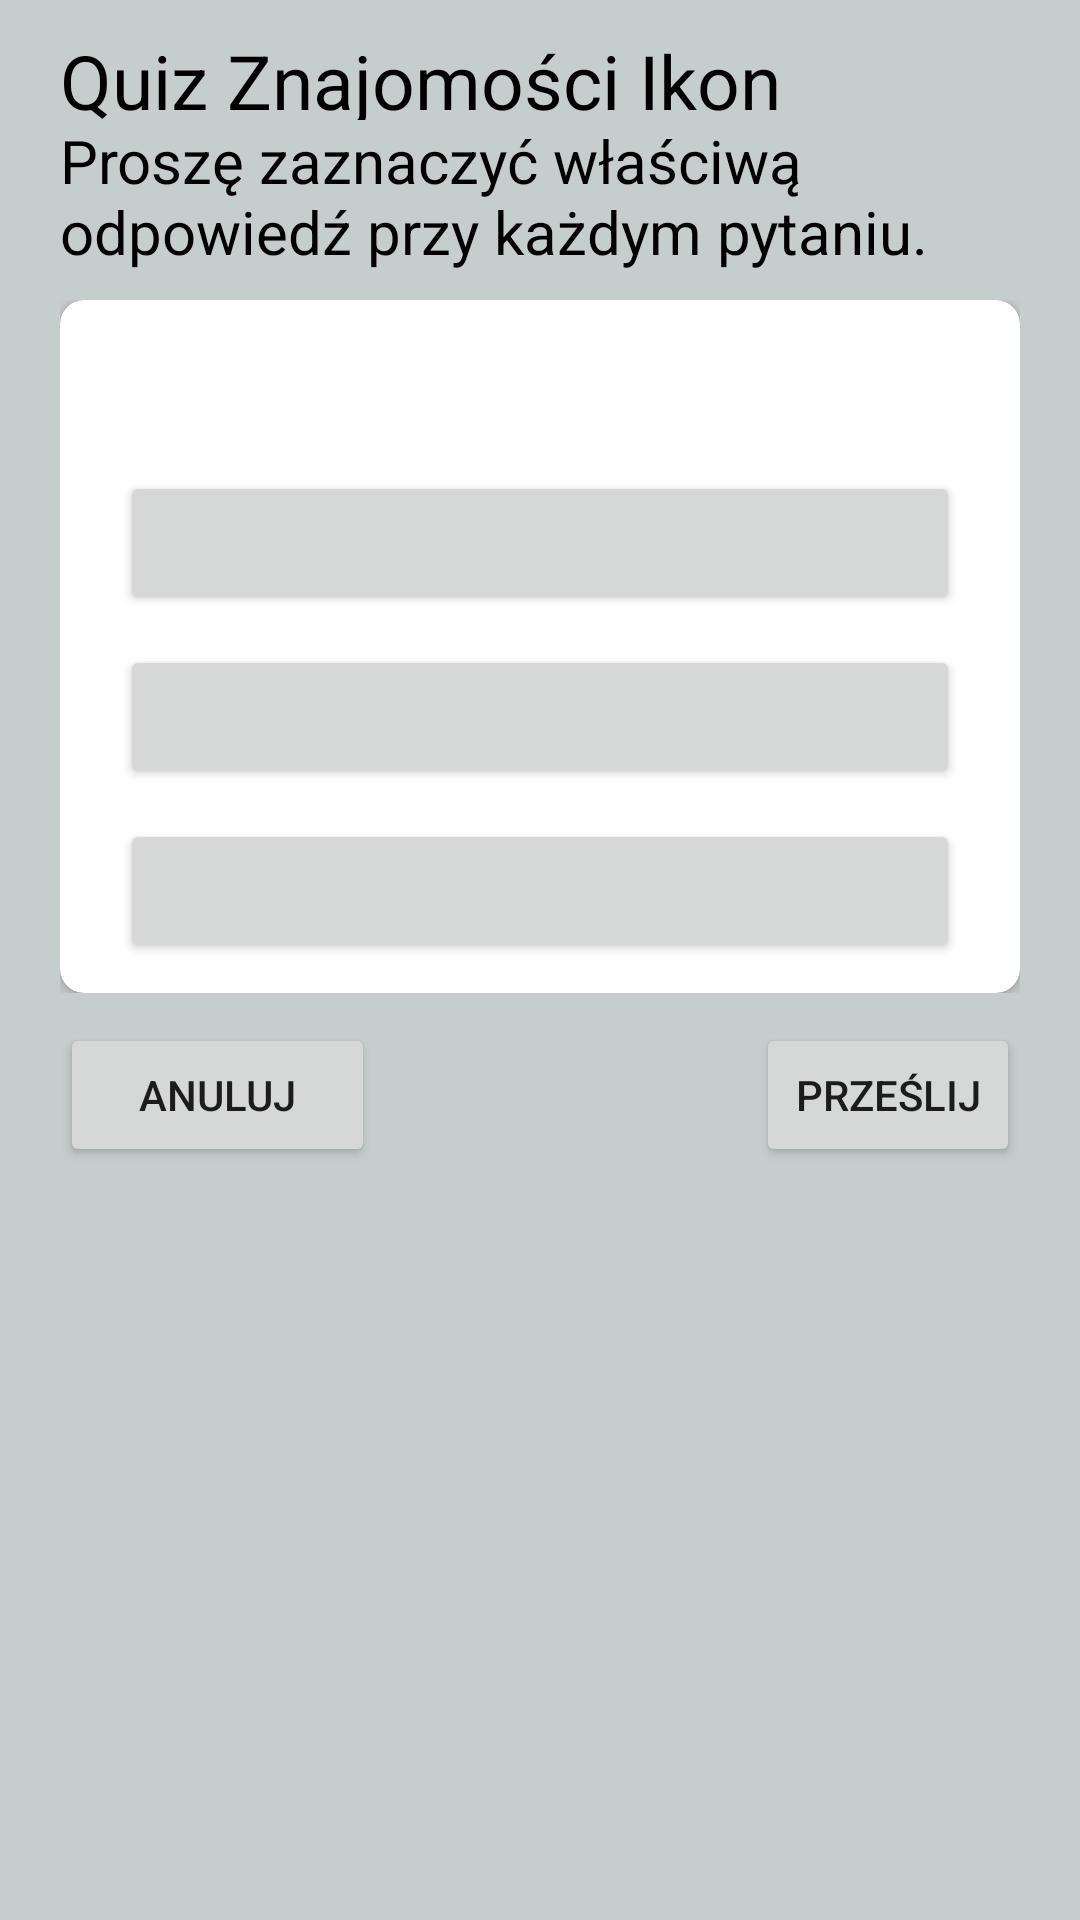

The Android layout XML behind this screen, and the referenced resources:
<!-- AndroidManifest.xml: application theme Theme.TestowanieInterfejsu60 -->
<!-- res/layout/activity_icon_quiz.xml -->
<?xml version="1.0" encoding="utf-8"?>
<RelativeLayout xmlns:android="http://schemas.android.com/apk/res/android"
    xmlns:app="http://schemas.android.com/apk/res-auto"
    xmlns:tools="http://schemas.android.com/tools"
    android:layout_width="match_parent"
    android:layout_height="match_parent"
    android:background="#C6CDCD"
    android:keepScreenOn="true"
    tools:context=".iconQuiz">

    <TextView
        android:id="@+id/quizText"
        android:layout_width="match_parent"
        android:layout_height="30dp"
        android:text="@string/icon_quiz_title"
        android:textColor="@color/black"
        android:textSize="25sp"
        android:layout_marginLeft="20dp"
        android:layout_marginRight="20dp"
        android:layout_marginTop="10dp"
        />
    <TextView
        android:id="@+id/quizExplanation"
        android:layout_width="match_parent"
        android:layout_height="50dp"
        android:layout_below="@id/quizText"
        android:text="@string/icon_quiz_explanation"
        android:textColor="@color/black"
        android:textSize="20sp"
        android:layout_marginLeft="20dp"
        android:layout_marginRight="20dp"
        />

    <GridLayout
        android:id="@+id/quiz_question"
        android:layout_width="match_parent"
        android:layout_height="wrap_content"
        android:layout_below="@id/quizExplanation"
        android:layout_marginLeft="20dp"
        android:layout_marginRight="20dp"
        android:layout_marginTop="10dp">

        <androidx.cardview.widget.CardView
            android:layout_width="match_parent"
            android:layout_height="wrap_content"
            app:cardCornerRadius="8dp"
            >

            <LinearLayout
                android:layout_width="match_parent"
                android:layout_height="wrap_content"
                android:layout_gravity="center_vertical|center_horizontal"
                android:gravity="center"
                android:orientation="vertical">
                <TextView
                    android:id="@+id/question"
                    android:layout_width="match_parent"
                    android:layout_height="wrap_content"
                    android:textSize="20sp"
                    android:text=""
                    android:textStyle="bold"
                    android:layout_marginLeft="20dp"
                    android:layout_marginRight="20dp"
                    android:layout_marginTop="10dp"
                    />
                <ImageView
                    android:id="@+id/quiz_icon"
                    android:layout_width="wrap_content"
                    android:layout_height="wrap_content"
                    android:layout_marginLeft="20dp"
                    android:layout_marginRight="20dp"
                    android:layout_marginTop="10dp"/>
                <Button
                    android:id="@+id/answer_A"
                    android:layout_width="match_parent"
                    android:layout_height="wrap_content"
                    android:layout_marginLeft="20dp"
                    android:layout_marginRight="20dp"
                    android:layout_marginTop="10dp"
                    />
                <Button
                    android:id="@+id/answer_B"
                    android:layout_width="match_parent"
                    android:layout_height="wrap_content"
                    android:layout_marginLeft="20dp"
                    android:layout_marginRight="20dp"
                    android:layout_marginTop="10dp"/>
                <Button
                    android:id="@+id/answer_C"
                    android:layout_width="match_parent"
                    android:layout_height="wrap_content"
                    android:layout_marginLeft="20dp"
                    android:layout_marginRight="20dp"
                    android:layout_marginTop="10dp"
                    android:layout_marginBottom="10dp"/>
            </LinearLayout>
        </androidx.cardview.widget.CardView>

    </GridLayout>


    <GridLayout
        android:layout_width="match_parent"
        android:layout_height="50dp"
        android:layout_below="@id/quiz_question"
        android:layout_marginLeft="20dp"
        android:layout_marginRight="20dp"
        android:layout_marginTop="10dp"
        android:columnCount="3"
        android:rowCount="1">
        <Button
            android:id="@+id/cancel_icon_quiz"
            android:layout_row="0"
            android:layout_column="0"
            android:layout_width="105dp"
            android:text="@string/cancel">
        </Button>

        <Button
            android:id="@+id/send_icon_quiz"
            android:layout_row="0"
            android:layout_column="2"
            android:layout_width="wrap_content"
            android:text="@string/send_values">
        </Button>
    </GridLayout>

</RelativeLayout>
<!-- resources referenced by this layout -->
<resources>
  <string name="cancel">ANULUJ</string>
  <string name="icon_quiz_explanation">Proszę zaznaczyć właściwą odpowiedź przy każdym pytaniu.</string>
  <string name="icon_quiz_title">Quiz Znajomości Ikon</string>
  <string name="send_values">PRZEŚLIJ</string>
  <style name="Theme.TestowanieInterfejsu60" parent="Theme.MaterialComponents.DayNight.NoActionBar">
          
          <item name="colorPrimary">@color/purple_500</item>
          <item name="colorPrimaryVariant">@color/black</item>
          <item name="colorOnPrimary">@color/white</item>
          
          <item name="colorSecondary">@color/purple_500</item>
          <item name="colorSecondaryVariant">@color/teal_200</item>
          <item name="colorOnSecondary">@color/black</item>
          
          <item name="android:statusBarColor">?attr/colorPrimaryVariant</item>
          
      </style>
  <!-- not gathered from this repository: default colours our renderer supplied (Android Studio template values) -->
  <color name="purple_500">#FF6200EE</color>
  <color name="teal_200">#FF03DAC5</color>
  <color name="black">#FF000000</color>
  <color name="white">#FFFFFFFF</color>
</resources>
